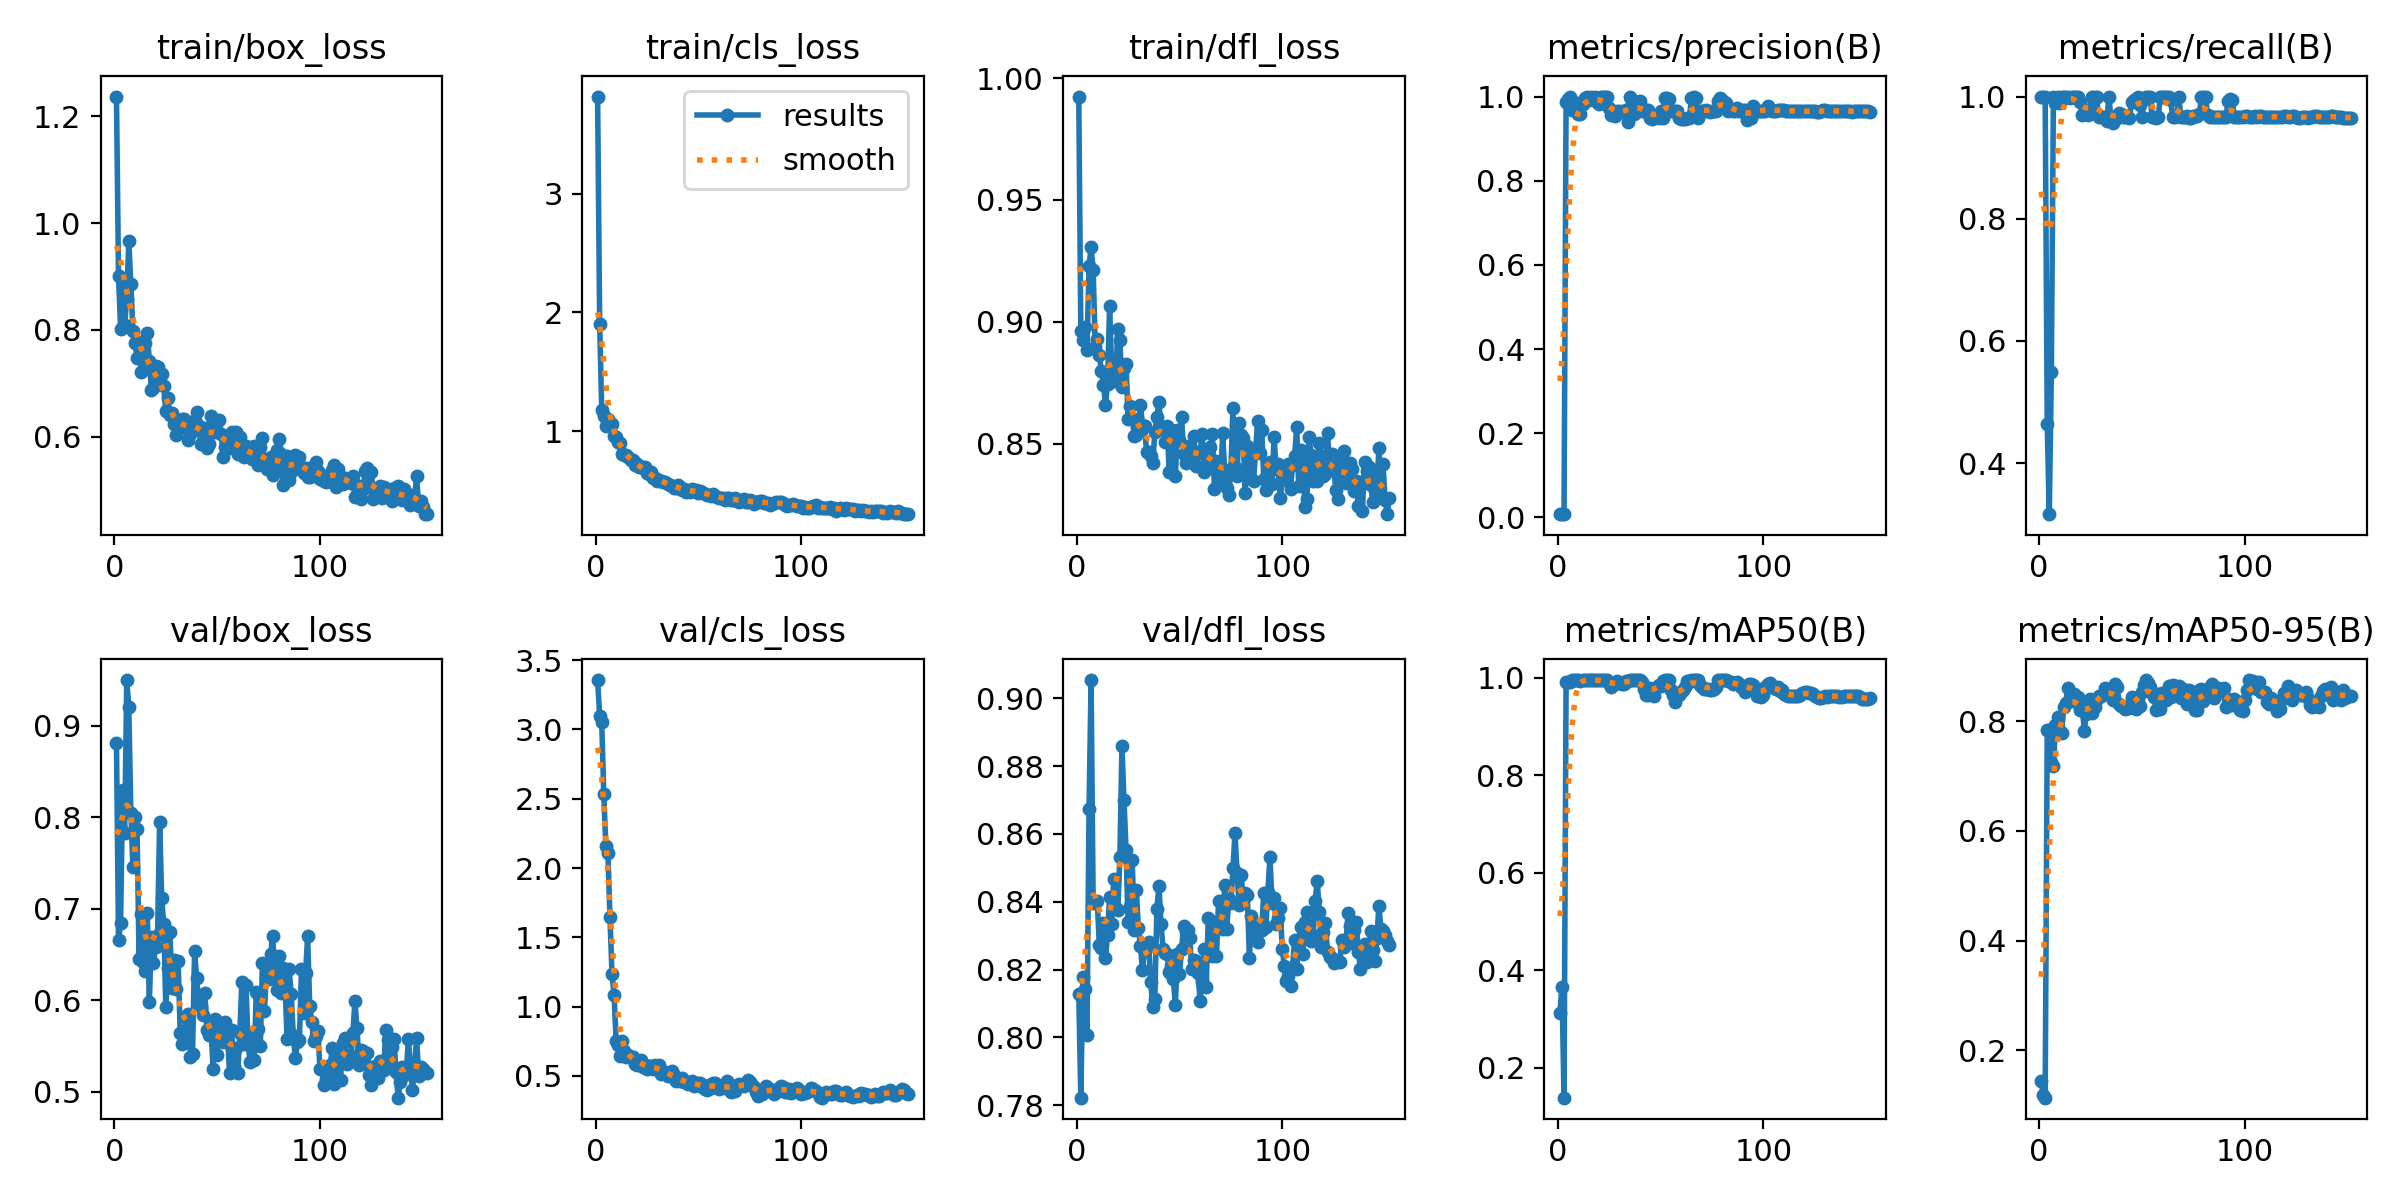

The table this chart was drawn from, first rows:
epoch, train/box_loss, train/cls_loss, train/dfl_loss, metrics/precision(B), metrics/recall(B), metrics/mAP50(B), metrics/mAP50-95(B), val/box_loss, val/cls_loss, val/dfl_loss, lr/pg0, lr/pg1, lr/pg2
1, 1.237, 3.816, 0.9925, 0.00838, 1, 0.3128, 0.1446, 0.8814, 3.356, 0.8127, 0.0002334, 0.0002334, 0.0002334
2, 0.9012, 1.902, 0.8962, 0.0076, 1, 0.3666, 0.1184, 0.6653, 3.1, 0.7823, 0.000481, 0.000481, 0.000481
3, 0.8015, 1.179, 0.8927, 0.00744, 1, 0.1389, 0.1134, 0.6845, 3.054, 0.8179, 0.0007262, 0.0007262, 0.0007262
4, 0.8814, 1.129, 0.8979, 0.9881, 0.4645, 0.9918, 0.7833, 0.83, 2.532, 0.8144, 0.0009689, 0.0009689, 0.0009689
5, 0.8095, 1.04, 0.8885, 0.9952, 0.3162, 0.9906, 0.7832, 0.7822, 2.158, 0.8007, 0.001209, 0.001209, 0.001209
6, 0.8587, 1.103, 0.923, 1, 0.5487, 0.9918, 0.7247, 0.9498, 2.111, 0.8673, 0.001447, 0.001447, 0.001447
7, 0.9669, 1.064, 0.9308, 0.9685, 1, 0.995, 0.7187, 0.9208, 1.648, 0.9054, 0.001618, 0.001618, 0.001618
8, 0.8863, 1.062, 0.9213, 0.9866, 0.9886, 0.9948, 0.7924, 0.8047, 1.233, 0.8395, 0.001609, 0.001609, 0.001609
9, 0.798, 0.9557, 0.8898, 0.965, 1, 0.9946, 0.8072, 0.7456, 1.087, 0.84, 0.001601, 0.001601, 0.001601
10, 0.7762, 0.9502, 0.8928, 0.9592, 0.9886, 0.9941, 0.7828, 0.8, 0.7543, 0.8403, 0.001593, 0.001593, 0.001593
11, 0.7465, 0.9074, 0.8864, 0.9592, 1, 0.9927, 0.7788, 0.7869, 0.725, 0.8274, 0.001584, 0.001584, 0.001584
12, 0.777, 0.8955, 0.8798, 0.9831, 1, 0.9948, 0.8259, 0.6455, 0.6426, 0.8264, 0.001576, 0.001576, 0.001576
13, 0.7218, 0.8105, 0.8742, 0.9958, 1, 0.995, 0.8332, 0.6937, 0.7513, 0.8338, 0.001568, 0.001568, 0.001568
14, 0.7413, 0.7968, 0.866, 0.998, 1, 0.995, 0.8597, 0.6422, 0.678, 0.8234, 0.00156, 0.00156, 0.00156
15, 0.7763, 0.7961, 0.8745, 0.9921, 0.9969, 0.995, 0.8372, 0.6321, 0.6394, 0.8303, 0.001551, 0.001551, 0.001551
16, 0.7948, 0.7792, 0.9066, 0.9979, 1, 0.995, 0.8415, 0.6948, 0.6494, 0.8415, 0.001543, 0.001543, 0.001543
17, 0.7422, 0.7536, 0.8802, 0.9964, 1, 0.995, 0.8495, 0.5985, 0.6352, 0.8336, 0.001535, 0.001535, 0.001535
18, 0.6871, 0.76, 0.8756, 0.9981, 1, 0.995, 0.8347, 0.6694, 0.6375, 0.8466, 0.001527, 0.001527, 0.001527
19, 0.6909, 0.7129, 0.8769, 0.9865, 0.9993, 0.9948, 0.8445, 0.641, 0.5825, 0.8382, 0.001519, 0.001519, 0.001519
20, 0.7329, 0.7256, 0.8969, 0.9827, 0.9908, 0.9948, 0.8207, 0.6579, 0.579, 0.8375, 0.00151, 0.00151, 0.00151
21, 0.7307, 0.6943, 0.8925, 0.9982, 0.97, 0.995, 0.8293, 0.6716, 0.6057, 0.8533, 0.001502, 0.001502, 0.001502
22, 0.6983, 0.6998, 0.8732, 0.9981, 0.9711, 0.995, 0.7827, 0.7949, 0.6177, 0.8859, 0.001494, 0.001494, 0.001494
23, 0.7181, 0.6936, 0.881, 1, 0.973, 0.995, 0.8135, 0.7115, 0.5679, 0.8701, 0.001486, 0.001486, 0.001486
24, 0.6946, 0.6988, 0.8828, 0.998, 0.9695, 0.995, 0.8198, 0.6828, 0.5769, 0.8552, 0.001477, 0.001477, 0.001477
25, 0.6474, 0.6494, 0.86, 0.973, 0.9799, 0.9881, 0.8405, 0.5927, 0.5529, 0.8339, 0.001469, 0.001469, 0.001469
26, 0.6723, 0.6383, 0.8653, 0.9561, 0.9988, 0.9801, 0.8154, 0.6353, 0.5728, 0.8387, 0.001461, 0.001461, 0.001461
27, 0.6412, 0.6563, 0.8604, 0.9555, 0.9988, 0.9859, 0.8249, 0.674, 0.571, 0.8524, 0.001453, 0.001453, 0.001453
28, 0.6438, 0.6034, 0.853, 0.9527, 0.9985, 0.9865, 0.8408, 0.6134, 0.5518, 0.8317, 0.001444, 0.001444, 0.001444
29, 0.6234, 0.6014, 0.8535, 0.9655, 0.9668, 0.9929, 0.8455, 0.6435, 0.5753, 0.8434, 0.001436, 0.001436, 0.001436
30, 0.6028, 0.5755, 0.8563, 0.9661, 0.9669, 0.9896, 0.8462, 0.6126, 0.5729, 0.8323, 0.001428, 0.001428, 0.001428
31, 0.6289, 0.5867, 0.8659, 0.9638, 0.9668, 0.9865, 0.8502, 0.6424, 0.5754, 0.8269, 0.001419, 0.001419, 0.001419
32, 0.6271, 0.5801, 0.8577, 0.9648, 0.9658, 0.9875, 0.8596, 0.5645, 0.5137, 0.8198, 0.001411, 0.001411, 0.001411
33, 0.6338, 0.5717, 0.8571, 0.9677, 0.9604, 0.9931, 0.8588, 0.5521, 0.5301, 0.8259, 0.001403, 0.001403, 0.001403
34, 0.6335, 0.573, 0.8466, 0.94, 1, 0.9931, 0.8553, 0.5562, 0.5248, 0.8265, 0.001395, 0.001395, 0.001395
35, 0.6164, 0.5578, 0.8464, 1, 0.9639, 0.995, 0.8466, 0.5813, 0.5009, 0.828, 0.001386, 0.001386, 0.001386
36, 0.5945, 0.5444, 0.8448, 0.982, 0.9559, 0.9941, 0.8394, 0.5848, 0.5203, 0.8163, 0.001378, 0.001378, 0.001378
37, 0.6051, 0.5383, 0.8421, 0.9581, 0.9658, 0.9941, 0.867, 0.5377, 0.5364, 0.8091, 0.00137, 0.00137, 0.00137
38, 0.6261, 0.5185, 0.8548, 0.9682, 0.9657, 0.9943, 0.8628, 0.5416, 0.5082, 0.8115, 0.001362, 0.001362, 0.001362
39, 0.6316, 0.5233, 0.8607, 0.9868, 0.9727, 0.9948, 0.8319, 0.6532, 0.4608, 0.838, 0.001353, 0.001353, 0.001353
40, 0.6456, 0.5484, 0.8672, 0.9889, 0.9719, 0.9948, 0.8276, 0.6244, 0.4802, 0.8447, 0.001345, 0.001345, 0.001345
41, 0.6206, 0.5257, 0.856, 0.9653, 0.9673, 0.9903, 0.8273, 0.5979, 0.4608, 0.8335, 0.001337, 0.001337, 0.001337
42, 0.5856, 0.5038, 0.8569, 0.9667, 0.9668, 0.9763, 0.8226, 0.5928, 0.4819, 0.8262, 0.001329, 0.001329, 0.001329
43, 0.6083, 0.5109, 0.8506, 0.968, 0.9661, 0.9651, 0.8277, 0.5839, 0.4594, 0.8248, 0.00132, 0.00132, 0.00132
44, 0.6171, 0.4896, 0.8573, 0.968, 0.9656, 0.9647, 0.8237, 0.6077, 0.4537, 0.8245, 0.001312, 0.001312, 0.001312
45, 0.5779, 0.4913, 0.8384, 0.9495, 0.9911, 0.9785, 0.8434, 0.5671, 0.4452, 0.8194, 0.001304, 0.001304, 0.001304
46, 0.5862, 0.4888, 0.8554, 0.9475, 0.9947, 0.9731, 0.8377, 0.5624, 0.4457, 0.8211, 0.001296, 0.001296, 0.001296
47, 0.6389, 0.5101, 0.8531, 0.9494, 0.9963, 0.9624, 0.8226, 0.5688, 0.4629, 0.8172, 0.001287, 0.001287, 0.001287
48, 0.6143, 0.4936, 0.8367, 0.9503, 1, 0.9801, 0.8396, 0.5249, 0.428, 0.8097, 0.001279, 0.001279, 0.001279
49, 0.6091, 0.5044, 0.8557, 0.9494, 0.9867, 0.9849, 0.8279, 0.5796, 0.4438, 0.8246, 0.001271, 0.001271, 0.001271
50, 0.6106, 0.4774, 0.8515, 0.9654, 0.9658, 0.9834, 0.8535, 0.5401, 0.4458, 0.8189, 0.001263, 0.001263, 0.001263
51, 0.631, 0.4985, 0.8608, 0.9497, 0.9965, 0.9931, 0.8658, 0.5756, 0.4488, 0.8261, 0.001254, 0.001254, 0.001254
52, 0.6049, 0.4867, 0.8458, 0.9961, 1, 0.995, 0.8749, 0.5658, 0.4198, 0.833, 0.001246, 0.001246, 0.001246
53, 0.5619, 0.4744, 0.8421, 0.9961, 1, 0.995, 0.869, 0.5538, 0.4086, 0.8311, 0.001238, 0.001238, 0.001238
54, 0.58, 0.4605, 0.8491, 0.9952, 1, 0.995, 0.8621, 0.5759, 0.4012, 0.8317, 0.00123, 0.00123, 0.00123
55, 0.5907, 0.4612, 0.8436, 0.9667, 0.9673, 0.974, 0.8516, 0.5633, 0.4353, 0.8293, 0.001221, 0.001221, 0.001221
56, 0.5795, 0.4544, 0.8439, 0.9668, 0.967, 0.9634, 0.8432, 0.5203, 0.415, 0.8203, 0.001213, 0.001213, 0.001213
57, 0.6085, 0.4733, 0.853, 0.965, 0.9651, 0.9493, 0.8196, 0.5669, 0.4489, 0.8228, 0.001205, 0.001205, 0.001205
58, 0.5868, 0.4562, 0.8407, 0.9664, 0.9661, 0.9642, 0.8503, 0.5279, 0.4501, 0.8225, 0.001197, 0.001197, 0.001197
59, 0.6079, 0.4487, 0.8466, 0.9491, 0.9998, 0.9644, 0.8222, 0.5472, 0.4294, 0.819, 0.001188, 0.001188, 0.001188
60, 0.5673, 0.4401, 0.8459, 0.9463, 1, 0.9703, 0.8504, 0.52, 0.4044, 0.8108, 0.00118, 0.00118, 0.00118
... 92 more rows
